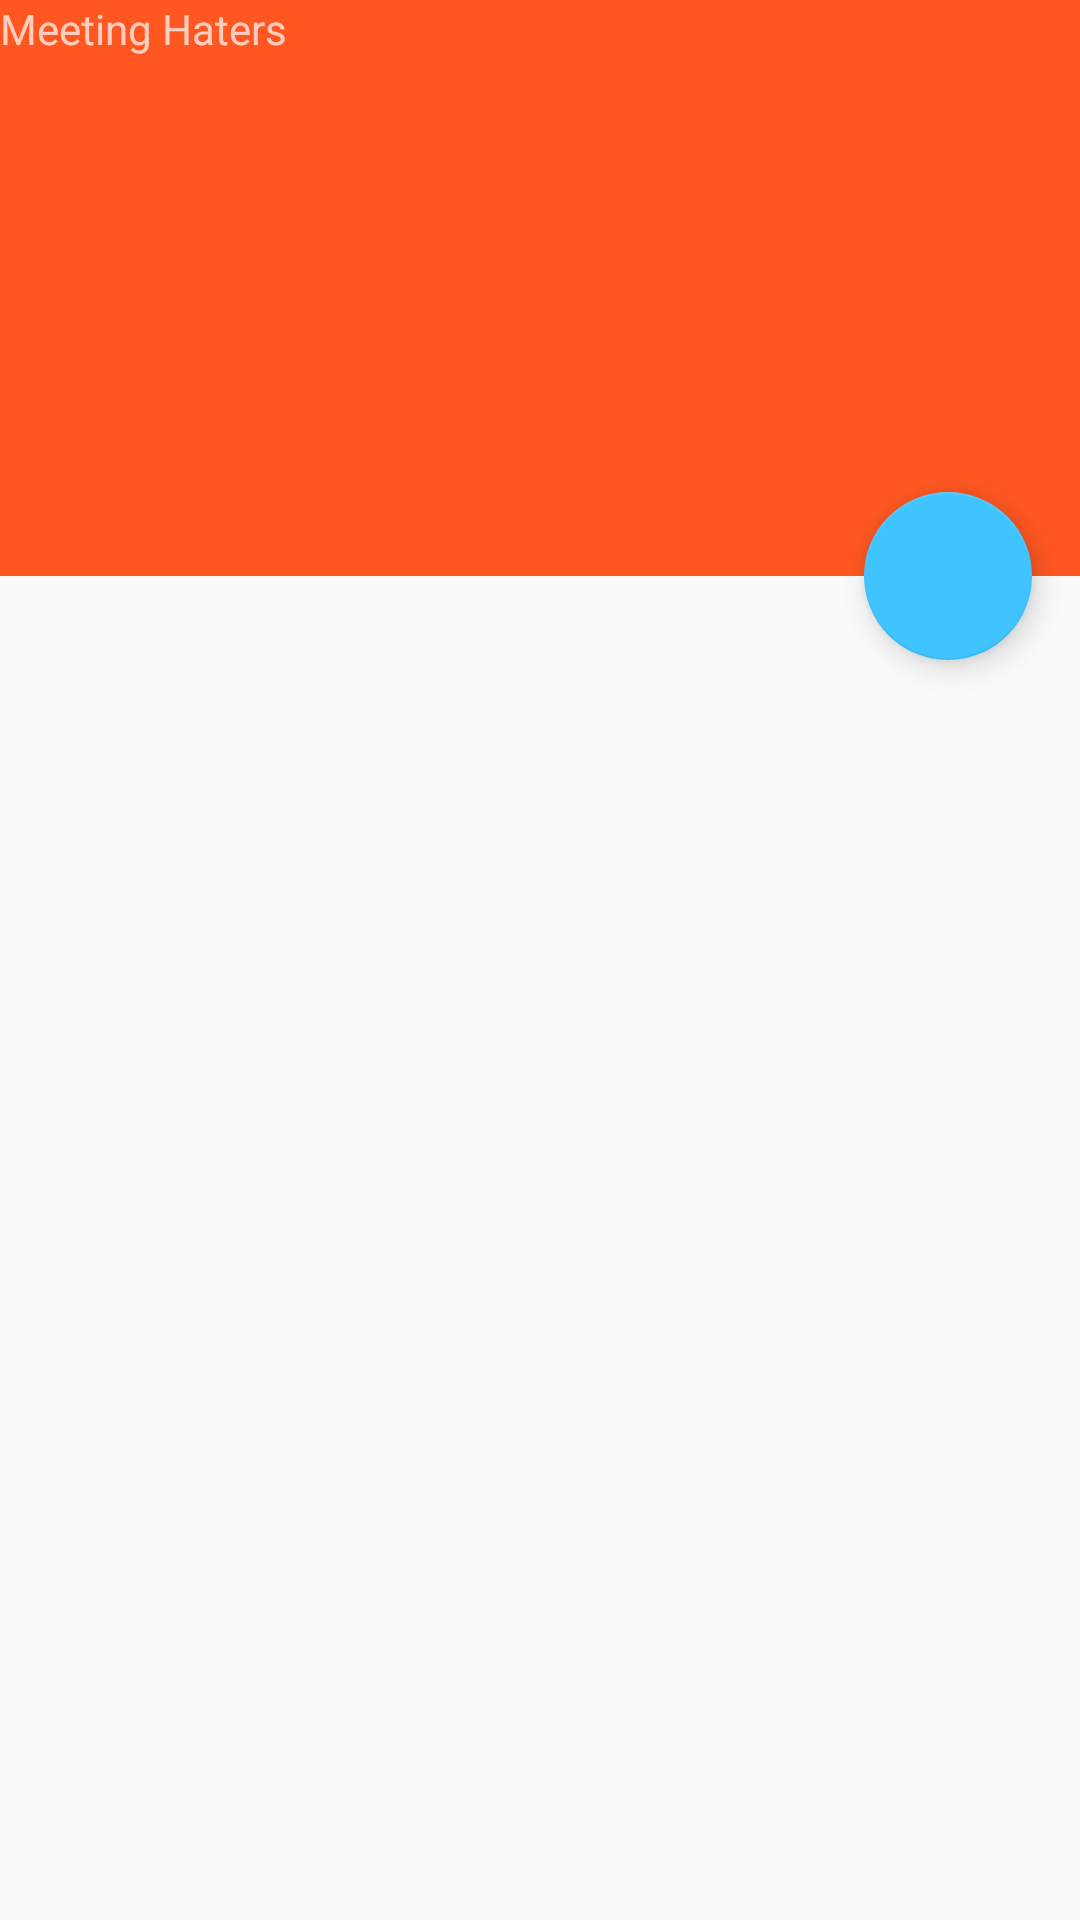

This screen was rendered from an Android layout file. Write that file and the resources it references.
<!-- AndroidManifest.xml: application theme Base.AppTheme -->
<!-- res/layout/activity_create_event.xml -->
<android.support.design.widget.CoordinatorLayout
    xmlns:android="http://schemas.android.com/apk/res/android"
    xmlns:app="http://schemas.android.com/apk/res-auto"
    android:layout_width="match_parent"
    android:layout_height="match_parent"
    xmlns:android.id="http://schemas.android.com/tools"
    android:fitsSystemWindows="true">

    <android.support.design.widget.AppBarLayout
        android:id="@+id/appbar"
        android:layout_width="match_parent"
        android:layout_height="192dp"
        android:fitsSystemWindows="true"
        android:theme="@style/ThemeOverlay.AppCompat.Dark.ActionBar">
        
        <android.support.design.widget.CollapsingToolbarLayout
            android:id="@+id/collapsing_toolbar"
            android:layout_width="match_parent"
            android:layout_height="match_parent"
            android:fitsSystemWindows="true"
            app:contentScrim="?attr/colorPrimary"
            app:expandedTitleMarginBottom="32dp"
            app:expandedTitleMarginEnd="64dp"
            app:expandedTitleMarginStart="48dp"
            app:layout_scrollFlags="scroll|exitUntilCollapsed"
            app:titleEnabled="false">

            <TextView
                android:layout_width="match_parent"
                android:layout_height="wrap_content"
                android:text="@string/app_name"/>

            <android.support.v7.widget.Toolbar
                android:id="@+id/anim_toolbar"
                android:layout_width="match_parent"
                android:layout_height="?attr/actionBarSize"
                app:layout_collapseMode="pin"
                app:popupTheme="@style/ThemeOverlay.AppCompat.Light" />

            
        </android.support.design.widget.CollapsingToolbarLayout>
        
    </android.support.design.widget.AppBarLayout>

    
    <android.support.v4.widget.NestedScrollView
        android:id="@+id/scroll_create_event"
        android:layout_width="fill_parent"
        android:layout_height="wrap_content"
        android:clipToPadding="false">
        <LinearLayout
            android:layout_width="wrap_content"
            android:layout_height="wrap_content"
            android:orientation="vertical">
            <LinearLayout
                android:layout_marginTop="24dp"
                android:layout_width="fill_parent"
                android:layout_height="@dimen/create_update_event_height"
                android:orientation="horizontal"
                android:background="?attr/selectableItemBackground"> 
                <ImageView
                    android:layout_width="wrap_content"
                    android:layout_height="wrap_content"
                    android:src="@mipmap/ic_insert_invitation_black_24dp"/>
            </LinearLayout>

        </LinearLayout>
    </android.support.v4.widget.NestedScrollView>

    <android.support.design.widget.FloatingActionButton
        android.id="@+id/btn_create_event"
        android:layout_width="wrap_content"
        android:layout_height="wrap_content"
        android:layout_margin="@dimen/activity_horizontal_margin"
        android:clickable="true"
        android:src="@mipmap/btn_send"
        app:layout_anchor="@+id/appbar"
        app:layout_anchorGravity="bottom|right|end" />

</android.support.design.widget.CoordinatorLayout>
<!-- resources referenced by this layout -->
<resources>
  <dimen name="activity_horizontal_margin">16dp</dimen>
  <dimen name="create_update_event_height">30dp</dimen>
  <string name="app_name">Meeting Haters</string>
  <style name="Base.AppTheme" parent="Theme.AppCompat.Light">
          
          <item name="colorPrimary">@color/colorPrimary</item>
          <item name="colorPrimaryDark">@color/colorPrimaryDark</item>
          <item name="colorAccent">@color/colorAccent</item>
      </style>
  <color name="colorPrimary">#FF5722</color>
  <color name="colorPrimaryDark">#E64A19</color>
  <color name="colorAccent">#40C4FF</color>
</resources>
